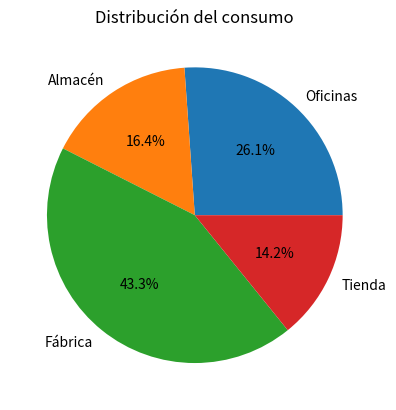

Python code for this plot:
import matplotlib.pyplot as plt

edificios = ["Oficinas", "Almacén", "Fábrica", "Tienda"] 
consumo = [350, 220, 580, 190] 
plt.pie( 
    consumo, 
    labels=edificios, 
    autopct="%1.1f%%" #muestra los porcentajes dentro del grafico
    )
plt.title("Distribución del consumo") 
plt.show() 
